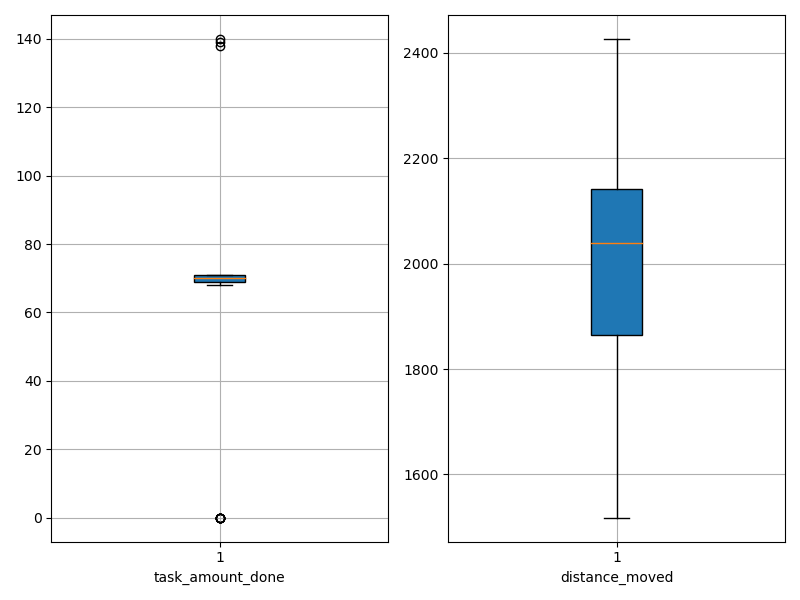

Source data for this figure (header and first rows):
agent_id, task_amount_done, distance_moved
0, 71.0, 2187
1, 71.0, 1518
2, 71.0, 1904
3, 71.0, 2154
4, 71.0, 1735
5, 139.0, 1792
6, 70.0, 2077
7, 70.0, 1673
8, 138.0, 1797
9, 70.0, 2179
10, 70.0, 2100
11, 70.0, 1967
12, 71.0, 1871
13, 70.0, 2105
14, 69.0, 1831
15, 70.0, 2192
16, 69.0, 1851
17, 69.0, 2251
18, 70.0, 2188
19, 71.0, 2047
20, 0.0, 2421
21, 69.0, 2124
22, 70.0, 1774
23, 71.0, 2142
24, 70.0, 2074
25, 70.0, 1938
26, 71.0, 1637
27, 71.0, 2104
28, 70.0, 2092
29, 68.0, 1642
30, 70.0, 2051
31, 69.0, 1576
32, 0.0, 2427
33, 140.0, 1899
34, 70.0, 1869
35, 0.0, 2404
36, 70.0, 1907
37, 71.0, 2096
38, 0.0, 2202
39, 69.0, 2031
40, 70.0, 2213
41, 0.0, 2424
42, 71.0, 2144
43, 70.0, 2137
44, 69.0, 1724
45, 69.0, 2085
46, 70.0, 1686
47, 71.0, 1669
48, 0.0, 2409
49, 70.0, 1783
50, 69.0, 1980
51, 0.0, 1985
52, 69.0, 2027
53, 70.0, 1977
54, 70.0, 1979
55, 71.0, 1916
56, 71.0, 2080
57, 70.0, 2114
58, 0.0, 2141
59, 70.0, 2028
